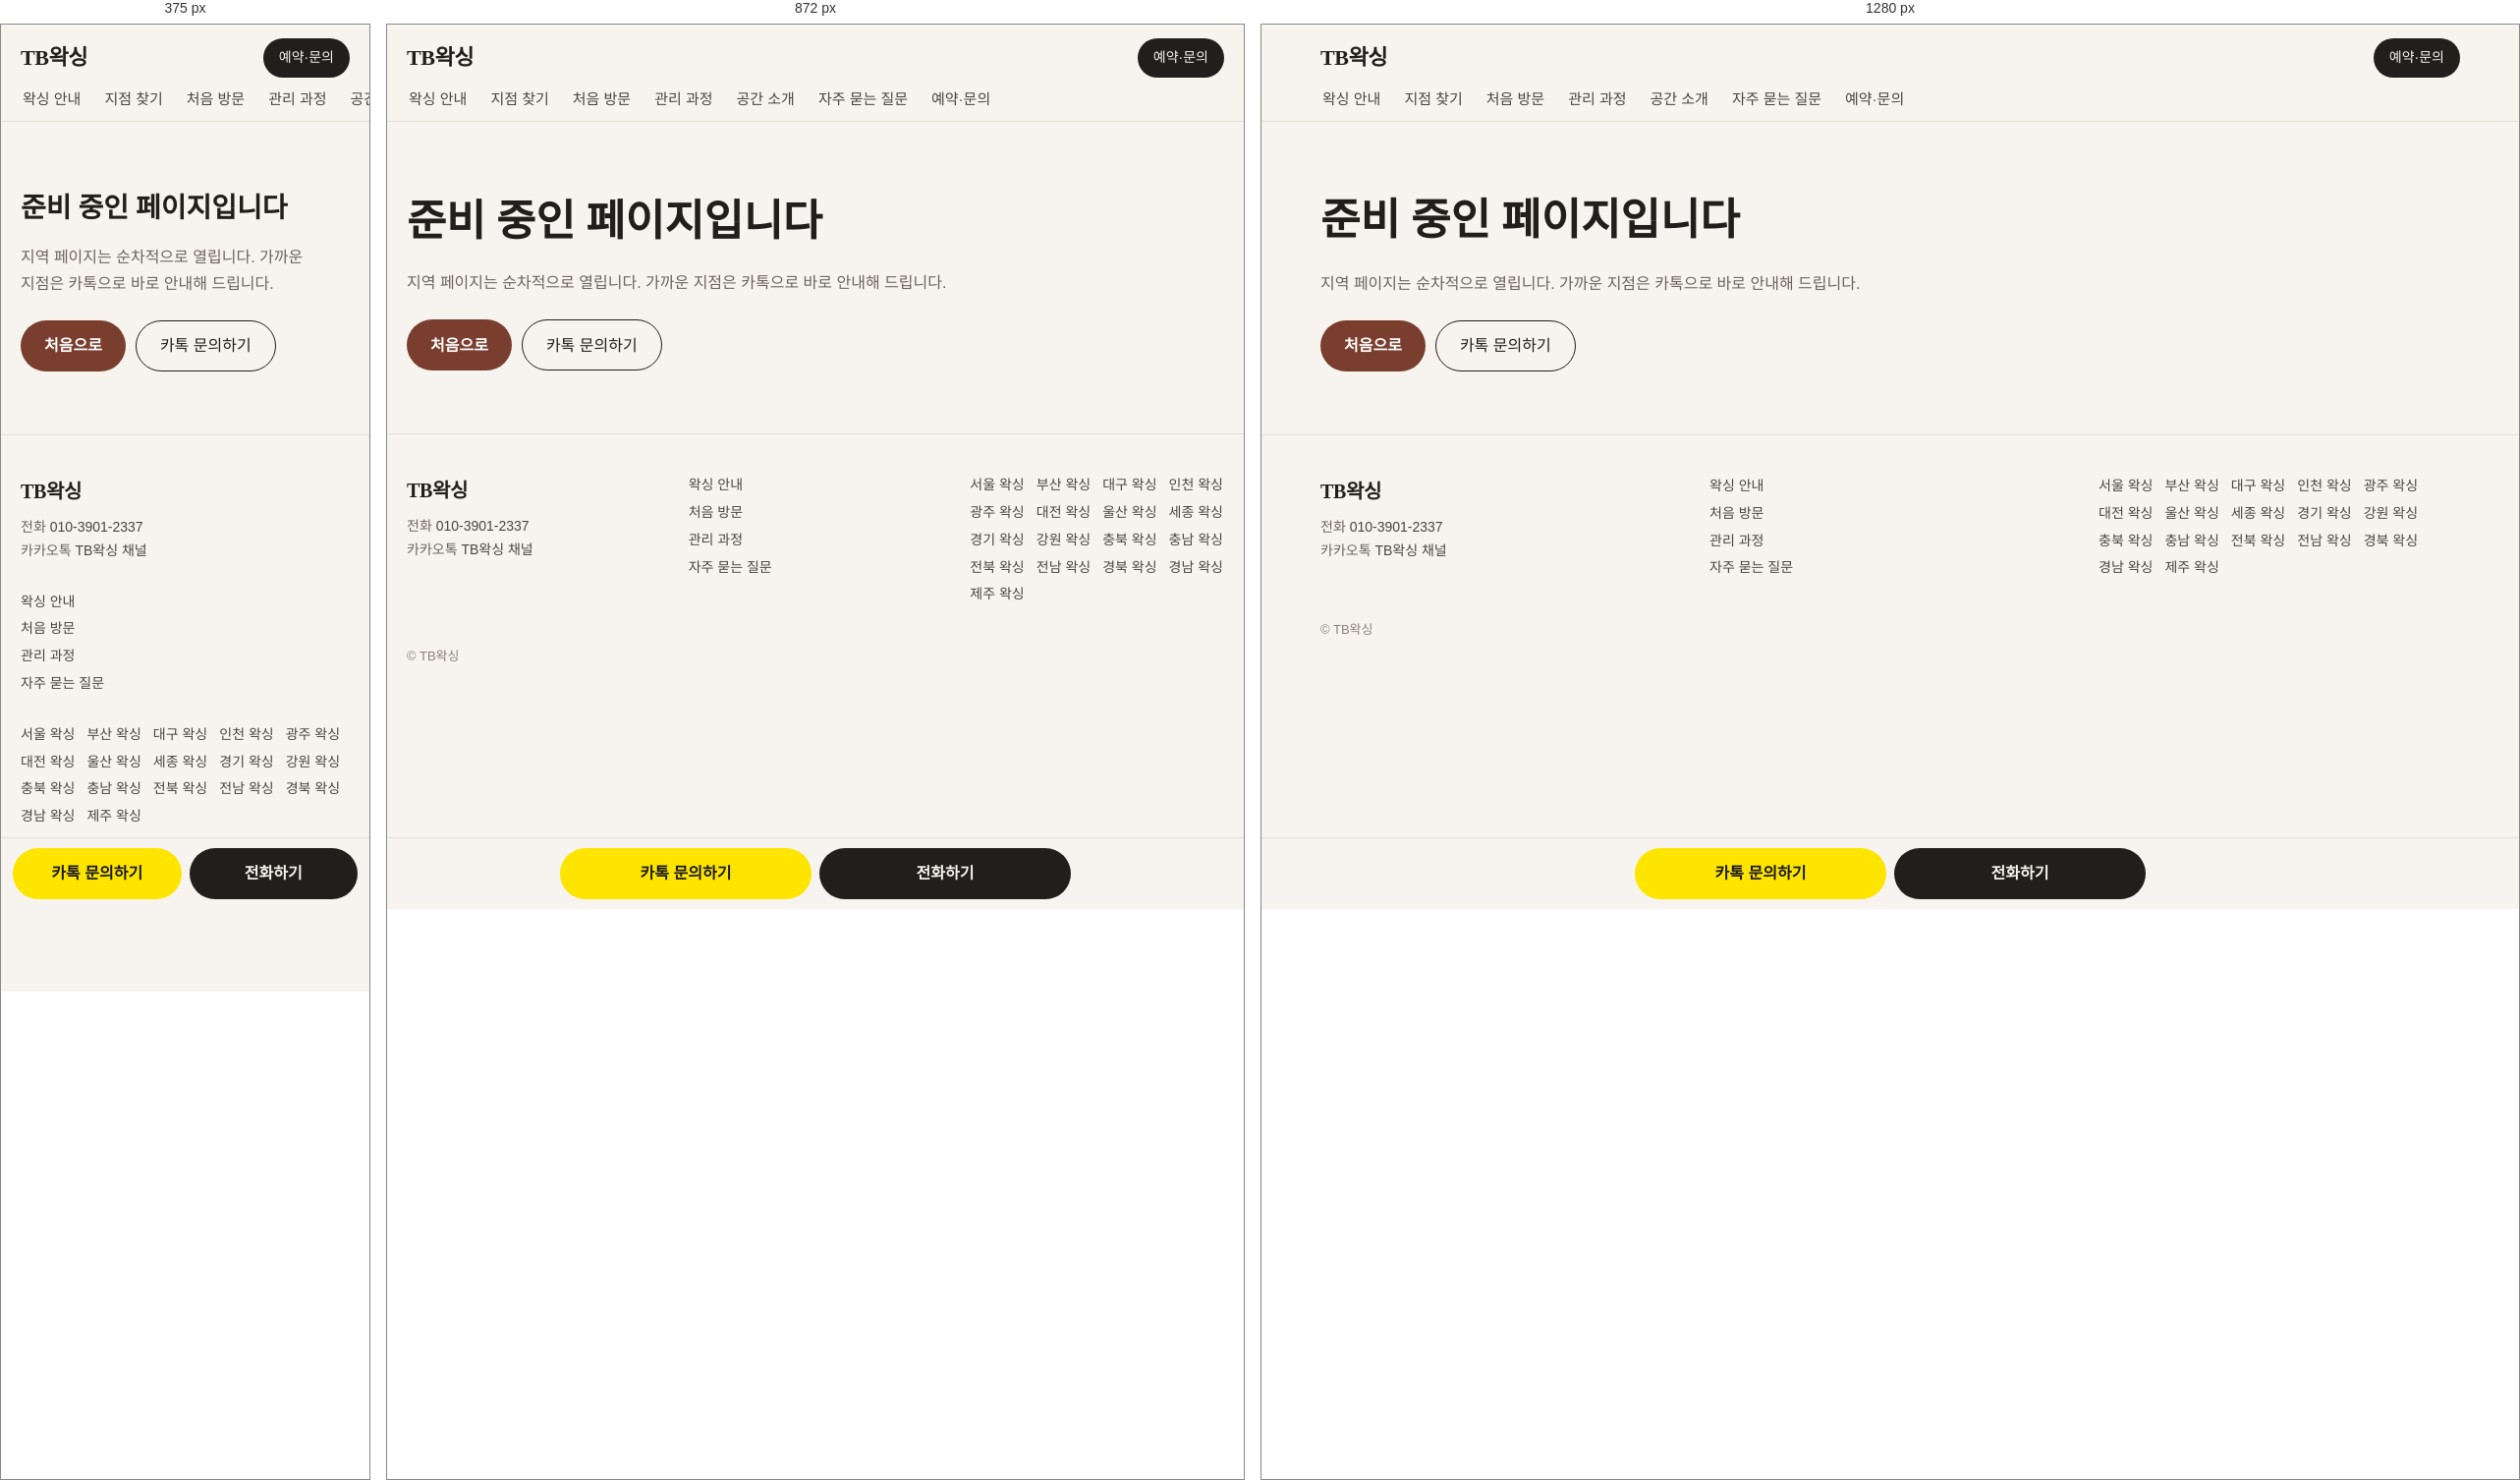
Rendered at 375 px, 872 px and 1280 px, left to right.

<!-- file: 404.html -->
<!DOCTYPE html>
<html lang="ko">
<head>
  <meta charset="UTF-8">
  <meta name="viewport" content="width=device-width, initial-scale=1">
  <title>페이지를 찾을 수 없습니다 | TB왁싱</title>
  <meta name="robots" content="noindex, follow">
  <link rel="stylesheet" href="https://fonts.googleapis.com/css2?family=IBM+Plex+Sans+KR:wght@400;500;600&family=Noto+Serif+KR:wght@500;600;700&display=swap">
  <link rel="stylesheet" href="/assets/css/style.css?v=20261002b">
</head>
<body>

  <header class="site-header">
    <div class="header-top">
      <a class="logo" href="/">TB왁싱</a>
      <a class="btn-pill btn-dark btn-sm" href="https://pf.kakao.com/_QqyKn" target="_blank" rel="noopener">예약·문의</a>
    </div>
    <nav class="main-nav" aria-label="주요 메뉴">
      <a href="#service">왁싱 안내</a>
      <a href="#find">지점 찾기</a>
      <a href="#first-visit">처음 방문</a>
      <a href="#process">관리 과정</a>
      <a href="#space">공간 소개</a>
      <a href="#faq">자주 묻는 질문</a>
      <a href="#contact">예약·문의</a>
    </nav>
  </header>

  <main>
    <section class="container section">
      <h1 style="font-family:var(--serif);font-size:clamp(28px,5vw,44px);margin-bottom:12px;">준비 중인 페이지입니다</h1>
      <p class="muted" style="margin-bottom:24px;">지역 페이지는 순차적으로 열립니다. 가까운 지점은 카톡으로 바로 안내해 드립니다.</p>
      <div class="btn-row">
        <a class="btn-pill btn-accent" href="/">처음으로</a>
        <a class="btn-pill btn-line" href="https://pf.kakao.com/_QqyKn" target="_blank" rel="noopener">카톡 문의하기</a>
      </div>
    </section>
  </main>

  <footer class="site-footer">
    <div class="container footer-grid">
      <div>
        <p class="logo">TB왁싱</p>
        <p>전화 <a href="tel:010-3901-2337">010-3901-2337</a></p>
        <p>카카오톡 <a href="https://pf.kakao.com/_QqyKn" target="_blank" rel="noopener">TB왁싱 채널</a></p>
      </div>
      <div class="footer-menu">
        <a href="#service">왁싱 안내</a>
        <a href="#first-visit">처음 방문</a>
        <a href="#process">관리 과정</a>
        <a href="#faq">자주 묻는 질문</a>
      </div>
      <div class="footer-regions">
        <a href="/seoul/">서울 왁싱</a>
        <a href="/busan/">부산 왁싱</a>
        <a href="/daegu/">대구 왁싱</a>
        <a href="/incheon/">인천 왁싱</a>
        <a href="/gwangju/">광주 왁싱</a>
        <a href="/daejeon/">대전 왁싱</a>
        <a href="/ulsan/">울산 왁싱</a>
        <a href="/sejong/">세종 왁싱</a>
        <a href="/gyeonggi/">경기 왁싱</a>
        <a href="/gangwon/">강원 왁싱</a>
        <a href="/chungbuk/">충북 왁싱</a>
        <a href="/chungnam/">충남 왁싱</a>
        <a href="/jeonbuk/">전북 왁싱</a>
        <a href="/jeonnam/">전남 왁싱</a>
        <a href="/gyeongbuk/">경북 왁싱</a>
        <a href="/gyeongnam/">경남 왁싱</a>
        <a href="/jeju/">제주 왁싱</a>
      </div>
    </div>
    <p class="container copyright">© TB왁싱</p>
  </footer>

  <div class="fixed-cta">
    <div class="fixed-cta-inner">
      <a class="btn-kakao" href="https://pf.kakao.com/_QqyKn" target="_blank" rel="noopener">카톡 문의하기</a>
      <a class="btn-dark" href="tel:010-3901-2337">전화하기</a>
    </div>
  </div>

  </body>
</html>


/* @media block from style.css */
@media (min-width: 720px) {
  .space-grid { grid-auto-columns: calc((100% - 36px) / 4); }
}

/* @media block from style.css */
@media (min-width: 1024px) {
  .space-grid { grid-auto-columns: calc((100% - 84px) / 8); }
}

/* @media block from style.css */
@media (min-width: 720px) {
  .region-carousel { grid-auto-columns: calc((100% - 36px) / 4); }
}